Image classification data set "yolo_classification_data" (MarinaNasser/Nebras_RandD on GitHub). Class labels (8): ascending colon, cecum, descending colon, hepatic flexure, rectum, sigmoid colon, splenic flexure, transverse colon.

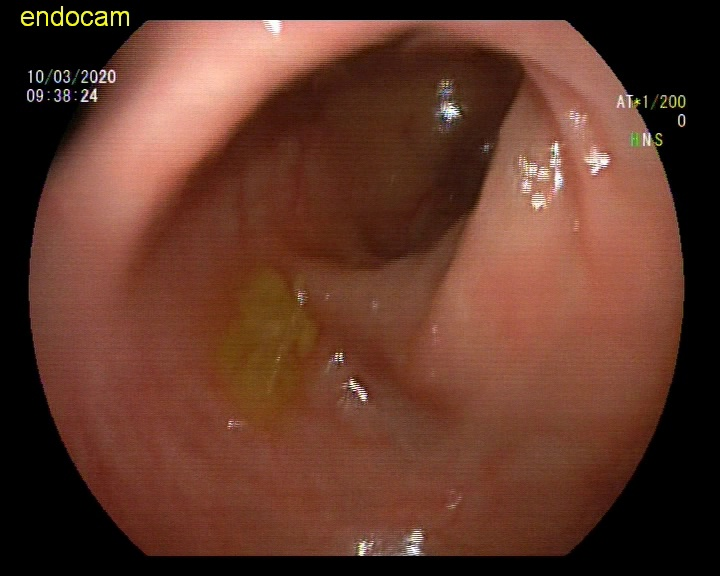
Label: descending colon

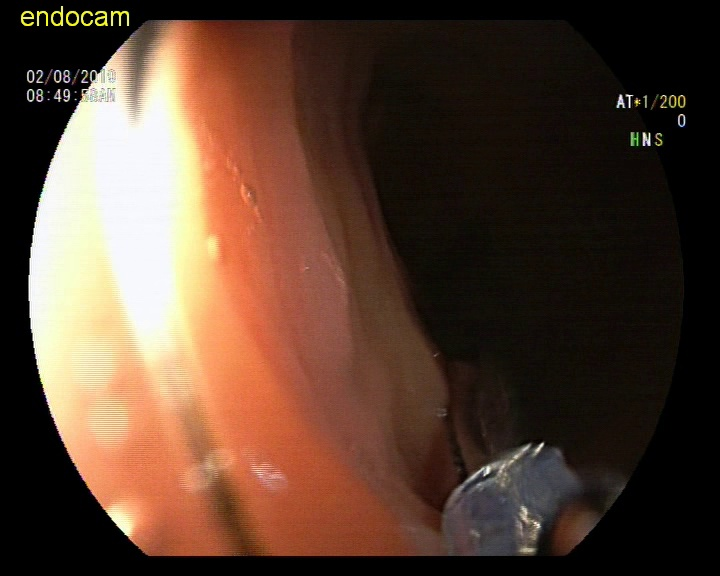
Label: splenic flexure

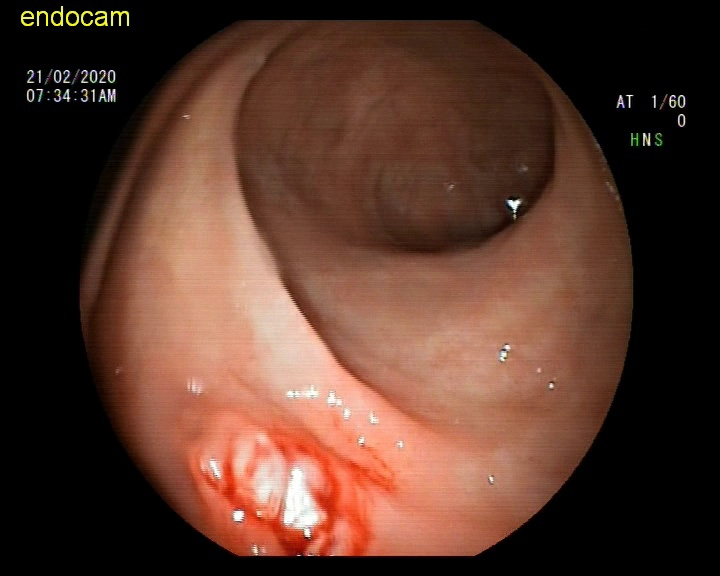
Label: rectum

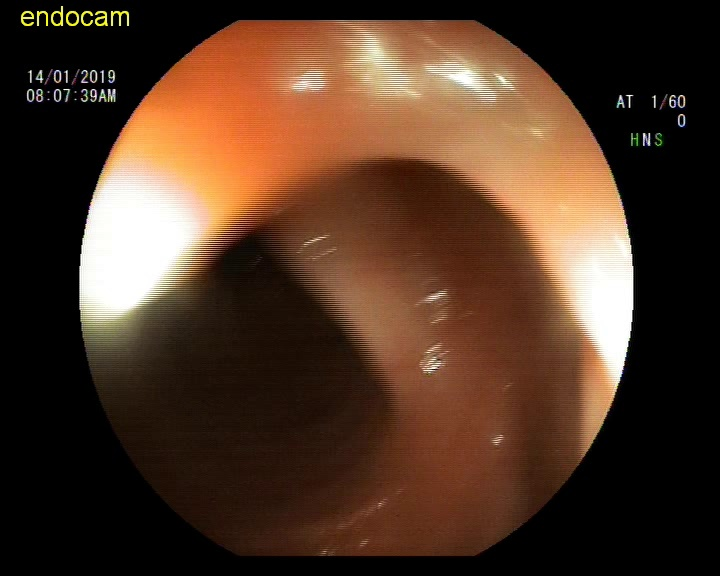
Label: ascending colon

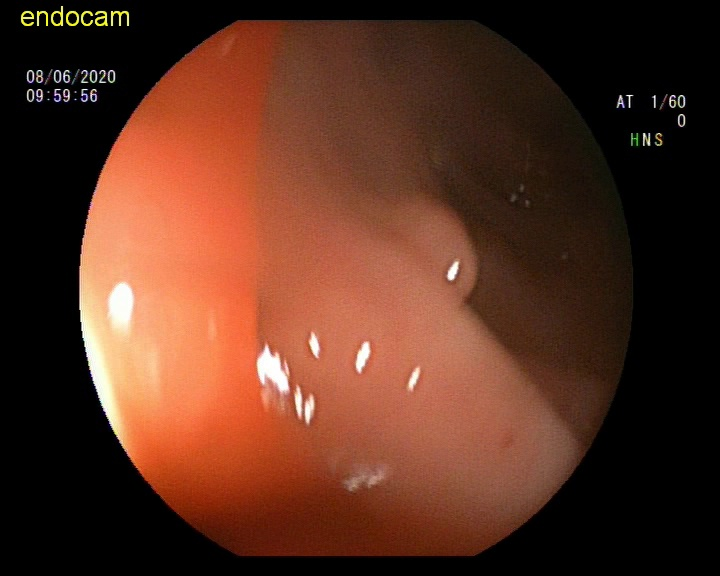
Label: sigmoid colon

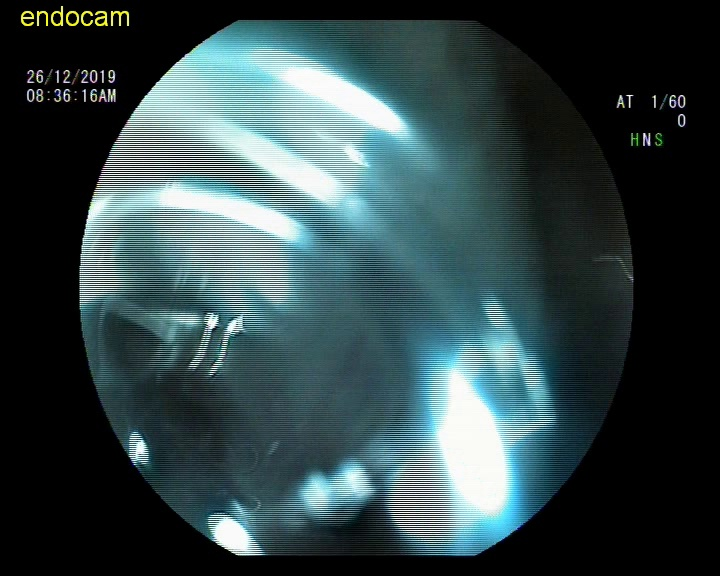
Label: hepatic flexure
